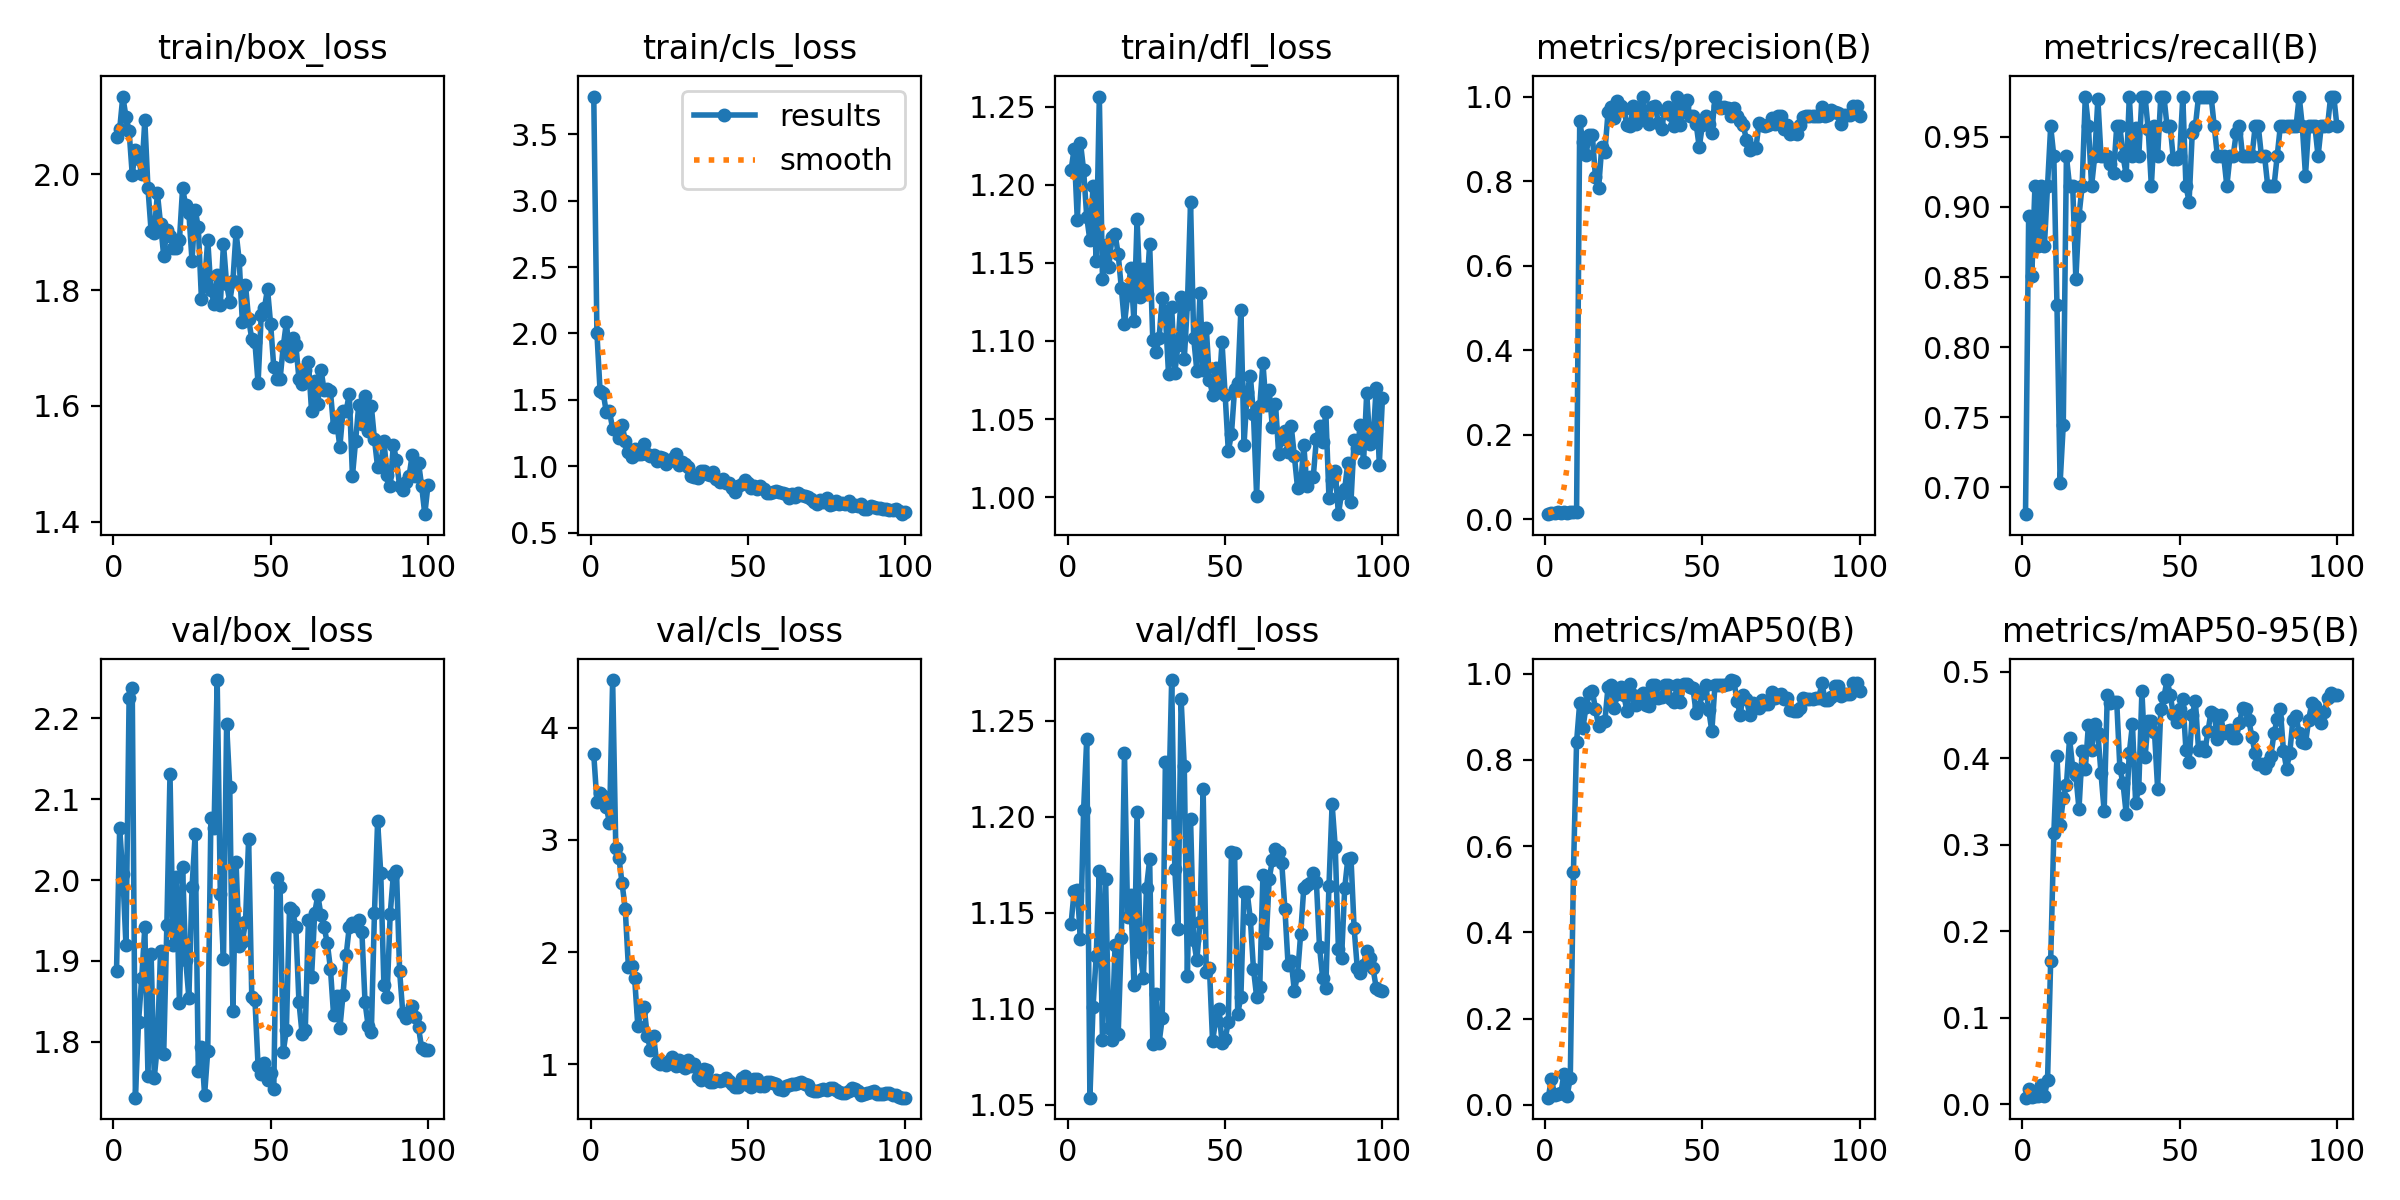

The table this chart was drawn from, first rows:
epoch, train/box_loss, train/cls_loss, train/dfl_loss, metrics/precision(B), metrics/recall(B), metrics/mAP50(B), metrics/mAP50-95(B), val/box_loss, val/cls_loss, val/dfl_loss, lr/pg0, lr/pg1, lr/pg2
1, 2.064, 3.783, 1.209, 0.01185, 0.6808, 0.01634, 0.00734, 1.887, 3.763, 1.144, 0.00012, 0.00012, 0.00012
2, 2.077, 2.005, 1.223, 0.01556, 0.8936, 0.06007, 0.01686, 2.064, 3.343, 1.161, 0.0002574, 0.0002574, 0.0002574
3, 2.134, 1.569, 1.177, 0.01481, 0.8511, 0.02281, 0.00821, 2.007, 3.422, 1.162, 0.0003921, 0.0003921, 0.0003921
4, 2.099, 1.552, 1.227, 0.01593, 0.9149, 0.02496, 0.00893, 1.919, 3.391, 1.136, 0.000524, 0.000524, 0.000524
5, 2.075, 1.405, 1.209, 0.01519, 0.8723, 0.02641, 0.00908, 2.224, 3.292, 1.203, 0.0006531, 0.0006531, 0.0006531
6, 1.999, 1.413, 1.179, 0.01593, 0.9149, 0.07213, 0.02219, 2.237, 3.151, 1.241, 0.0007794, 0.0007794, 0.0007794
7, 2.042, 1.284, 1.164, 0.01519, 0.8723, 0.02088, 0.00962, 1.731, 4.426, 1.054, 0.000903, 0.000903, 0.000903
8, 2.027, 1.282, 1.199, 0.01593, 0.9149, 0.06188, 0.02724, 1.825, 2.931, 1.101, 0.001024, 0.001024, 0.001024
9, 2, 1.216, 1.151, 0.01667, 0.9575, 0.5391, 0.1659, 1.878, 2.839, 1.127, 0.001142, 0.001142, 0.001142
10, 2.093, 1.312, 1.256, 0.0163, 0.9362, 0.8419, 0.313, 1.942, 2.614, 1.171, 0.001257, 0.001257, 0.001257
11, 1.976, 1.194, 1.139, 0.9427, 0.8298, 0.9329, 0.4031, 1.758, 2.386, 1.084, 0.00137, 0.00137, 0.00137
12, 1.901, 1.109, 1.161, 0.892, 0.703, 0.8738, 0.3225, 1.908, 1.871, 1.168, 0.001479, 0.001479, 0.001479
13, 1.899, 1.073, 1.147, 0.8622, 0.7447, 0.9231, 0.3536, 1.756, 1.876, 1.09, 0.001586, 0.001586, 0.001586
14, 1.967, 1.133, 1.166, 0.9097, 0.9362, 0.9559, 0.3686, 1.796, 1.765, 1.084, 0.00169, 0.00169, 0.00169
15, 1.914, 1.092, 1.168, 0.9098, 0.9149, 0.9607, 0.4231, 1.913, 1.343, 1.133, 0.001723, 0.001723, 0.001723
16, 1.859, 1.093, 1.155, 0.8087, 0.9149, 0.9184, 0.3888, 1.785, 1.472, 1.087, 0.001703, 0.001703, 0.001703
17, 1.904, 1.165, 1.134, 0.7838, 0.8486, 0.8783, 0.3804, 1.944, 1.511, 1.137, 0.001683, 0.001683, 0.001683
18, 1.893, 1.09, 1.111, 0.8802, 0.8936, 0.8881, 0.3413, 2.131, 1.255, 1.233, 0.001663, 0.001663, 0.001663
19, 1.872, 1.075, 1.129, 0.869, 0.9149, 0.8911, 0.408, 1.92, 1.129, 1.148, 0.001644, 0.001644, 0.001644
20, 1.872, 1.087, 1.147, 0.9627, 0.9787, 0.9695, 0.3874, 2.003, 1.25, 1.159, 0.001624, 0.001624, 0.001624
21, 1.886, 1.038, 1.113, 0.9745, 0.9575, 0.9744, 0.4387, 1.848, 1.02, 1.112, 0.001604, 0.001604, 0.001604
22, 1.976, 1.074, 1.178, 0.9489, 0.9149, 0.9215, 0.409, 2.016, 1.001, 1.203, 0.001584, 0.001584, 0.001584
23, 1.946, 1.065, 1.128, 0.9906, 0.9362, 0.9541, 0.4396, 1.901, 1.008, 1.129, 0.001564, 0.001564, 0.001564
24, 1.933, 1.02, 1.146, 0.9787, 0.9768, 0.9704, 0.4289, 1.855, 0.9969, 1.116, 0.001545, 0.001545, 0.001545
25, 1.851, 1.037, 1.13, 0.9714, 0.9362, 0.9508, 0.3824, 1.991, 1.027, 1.163, 0.001525, 0.001525, 0.001525
26, 1.939, 1.057, 1.162, 0.9328, 0.9362, 0.9142, 0.3389, 2.057, 1.066, 1.178, 0.001505, 0.001505, 0.001505
27, 1.908, 1.092, 1.1, 0.9304, 0.9362, 0.9767, 0.4735, 1.764, 0.9832, 1.082, 0.001485, 0.001485, 0.001485
28, 1.784, 1.008, 1.093, 0.9777, 0.9308, 0.9517, 0.4635, 1.793, 1.039, 1.108, 0.001465, 0.001465, 0.001465
29, 1.812, 1.034, 1.102, 0.9354, 0.9244, 0.927, 0.4653, 1.734, 0.98, 1.082, 0.001446, 0.001446, 0.001446
30, 1.887, 1.019, 1.127, 0.9536, 0.9575, 0.9474, 0.465, 1.789, 0.9626, 1.095, 0.001426, 0.001426, 0.001426
31, 1.801, 0.9928, 1.117, 0.9978, 0.9575, 0.9554, 0.3884, 2.077, 1.039, 1.229, 0.001406, 0.001406, 0.001406
32, 1.777, 0.9274, 1.079, 0.948, 0.9362, 0.9267, 0.3708, 2.064, 0.9853, 1.202, 0.001386, 0.001386, 0.001386
33, 1.826, 0.9186, 1.122, 0.9353, 0.9229, 0.9248, 0.3357, 2.247, 1.005, 1.271, 0.001366, 0.001366, 0.001366
34, 1.775, 0.9109, 1.079, 0.975, 0.9787, 0.9744, 0.4065, 1.983, 0.883, 1.173, 0.001347, 0.001347, 0.001347
35, 1.88, 0.9641, 1.097, 0.9788, 0.9362, 0.9736, 0.4394, 1.902, 0.8576, 1.141, 0.001327, 0.001327, 0.001327
36, 1.81, 0.9618, 1.128, 0.9374, 0.9563, 0.9442, 0.3487, 2.192, 0.9599, 1.261, 0.001307, 0.001307, 0.001307
37, 1.78, 0.9444, 1.088, 0.9224, 0.9362, 0.9451, 0.3656, 2.115, 0.9463, 1.227, 0.001287, 0.001287, 0.001287
38, 1.816, 0.9378, 1.123, 0.9669, 0.9787, 0.9744, 0.4773, 1.838, 0.8421, 1.117, 0.001267, 0.001267, 0.001267
39, 1.9, 0.9539, 1.189, 0.9761, 0.9787, 0.9744, 0.4012, 2.023, 0.838, 1.199, 0.001248, 0.001248, 0.001248
40, 1.851, 0.9028, 1.102, 0.9574, 0.9553, 0.9413, 0.4435, 1.918, 0.8619, 1.135, 0.001228, 0.001228, 0.001228
41, 1.745, 0.8791, 1.081, 0.9298, 0.9149, 0.9349, 0.4429, 1.924, 0.8546, 1.125, 0.001208, 0.001208, 0.001208
42, 1.809, 0.905, 1.131, 0.999, 0.9575, 0.9744, 0.4304, 1.948, 0.8629, 1.145, 0.001188, 0.001188, 0.001188
43, 1.75, 0.8778, 1.081, 0.9328, 0.9362, 0.9341, 0.3646, 2.051, 0.8812, 1.214, 0.001168, 0.001168, 0.001168
44, 1.715, 0.8728, 1.108, 0.9783, 0.9787, 0.9752, 0.4566, 1.855, 0.8527, 1.119, 0.001149, 0.001149, 0.001149
45, 1.71, 0.8351, 1.075, 0.9919, 0.9787, 0.9752, 0.4709, 1.852, 0.8234, 1.121, 0.001129, 0.001129, 0.001129
46, 1.639, 0.8071, 1.066, 0.9546, 0.9575, 0.9689, 0.4905, 1.77, 0.794, 1.083, 0.001109, 0.001109, 0.001109
47, 1.756, 0.8517, 1.083, 0.9531, 0.9575, 0.9667, 0.4731, 1.76, 0.7952, 1.094, 0.001089, 0.001089, 0.001089
48, 1.768, 0.8637, 1.067, 0.936, 0.9338, 0.909, 0.4508, 1.773, 0.8772, 1.1, 0.001069, 0.001069, 0.001069
49, 1.802, 0.8938, 1.099, 0.8798, 0.9345, 0.9231, 0.4419, 1.753, 0.8935, 1.082, 0.00105, 0.00105, 0.00105
50, 1.741, 0.8746, 1.065, 0.9334, 0.9362, 0.9549, 0.4574, 1.761, 0.8137, 1.084, 0.00103, 0.00103, 0.00103
51, 1.666, 0.838, 1.03, 0.9538, 0.9787, 0.9744, 0.4688, 1.742, 0.8013, 1.093, 0.00101, 0.00101, 0.00101
52, 1.647, 0.8493, 1.04, 0.9361, 0.9149, 0.9166, 0.4097, 2.003, 0.864, 1.181, 0.0009902, 0.0009902, 0.0009902
53, 1.646, 0.8275, 1.069, 0.9139, 0.9037, 0.8668, 0.3962, 1.991, 0.8663, 1.181, 0.0009704, 0.0009704, 0.0009704
54, 1.703, 0.8514, 1.073, 1, 0.9525, 0.9744, 0.4503, 1.788, 0.8036, 1.097, 0.0009506, 0.0009506, 0.0009506
55, 1.744, 0.832, 1.12, 0.9783, 0.9576, 0.9748, 0.4661, 1.814, 0.81, 1.106, 0.0009308, 0.0009308, 0.0009308
56, 1.686, 0.8023, 1.034, 0.9736, 0.9787, 0.9744, 0.4098, 1.966, 0.8432, 1.161, 0.000911, 0.000911, 0.000911
57, 1.716, 0.801, 1.067, 0.9752, 0.9787, 0.9744, 0.4125, 1.961, 0.8454, 1.161, 0.0008912, 0.0008912, 0.0008912
58, 1.706, 0.8103, 1.078, 0.9735, 0.9787, 0.9752, 0.4081, 1.942, 0.8355, 1.147, 0.0008714, 0.0008714, 0.0008714
59, 1.647, 0.8167, 1.053, 0.9533, 0.9787, 0.9855, 0.431, 1.849, 0.8242, 1.121, 0.0008516, 0.0008516, 0.0008516
60, 1.639, 0.8041, 1.001, 0.9726, 0.9787, 0.9843, 0.454, 1.81, 0.7835, 1.106, 0.0008318, 0.0008318, 0.0008318
... 40 more rows
